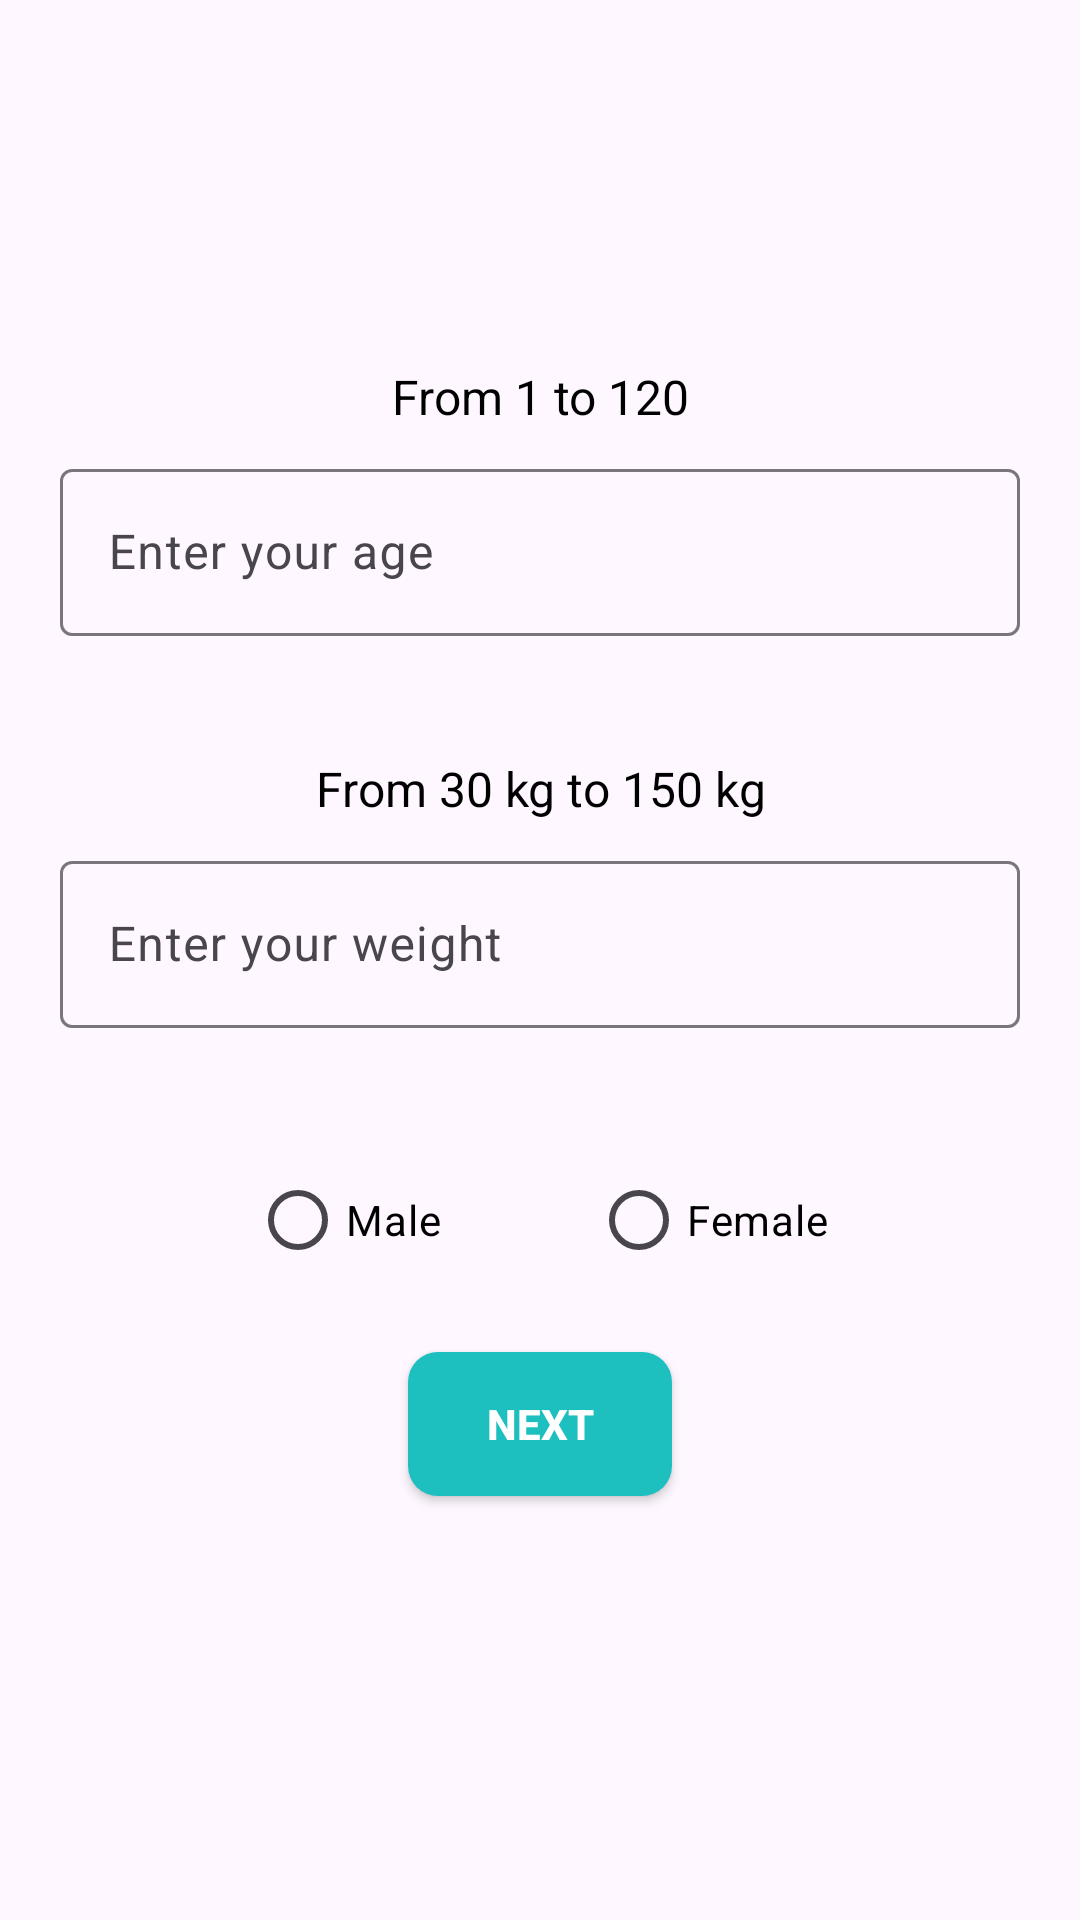

Here is an Android app screen rendered from its layout file. Give the layout XML and the strings, colors and styles it references.
<!-- AndroidManifest.xml: application theme Theme.AquaAlarm -->
<!-- res/layout/fragment_splash.xml -->
<?xml version="1.0" encoding="utf-8"?>
<androidx.constraintlayout.widget.ConstraintLayout xmlns:android="http://schemas.android.com/apk/res/android"
    xmlns:app="http://schemas.android.com/apk/res-auto"
    xmlns:tools="http://schemas.android.com/tools"
    android:layout_width="match_parent"
    android:layout_height="match_parent"
    android:background="@drawable/bg"
    tools:context=".fragments.SplashFragment">

    <LinearLayout
        android:layout_width="match_parent"
        android:layout_height="match_parent"
        android:gravity="center"
        android:orientation="vertical"
        app:layout_constraintBottom_toBottomOf="parent"
        app:layout_constraintEnd_toEndOf="parent"
        app:layout_constraintStart_toStartOf="parent"
        app:layout_constraintTop_toTopOf="parent">

        <TextView
            android:layout_width="match_parent"
            android:layout_height="wrap_content"
            android:gravity="center"
            android:paddingHorizontal="30sp"
            android:text="From 1 to 120"
            android:textColor="@color/black"
            android:textSize="16sp" />

        <com.google.android.material.textfield.TextInputLayout
            android:id="@+id/ageTextInputLayout"
            android:layout_width="match_parent"
            android:layout_height="wrap_content"
            android:layout_marginHorizontal="20dp"
            android:layout_marginTop="8dp">

            <com.google.android.material.textfield.TextInputEditText
                android:id="@+id/ageTextInputEditText"
                android:layout_width="match_parent"
                android:layout_height="wrap_content"
                android:hint="Enter your age"
                android:inputType="number"
                android:textColor="@color/black"
                android:textColorHint="@color/black" />

        </com.google.android.material.textfield.TextInputLayout>

        <TextView
            android:layout_width="match_parent"
            android:layout_height="wrap_content"
            android:layout_marginTop="40dp"
            android:gravity="center"
            android:paddingHorizontal="30sp"
            android:text="From 30 kg to 150 kg"
            android:textColor="@color/black"
            android:textColorHint="@color/black"
            android:textSize="16sp" />

        <com.google.android.material.textfield.TextInputLayout
            android:id="@+id/weightTextInputLayout"
            android:layout_width="match_parent"
            android:layout_height="wrap_content"
            android:layout_marginHorizontal="20dp"
            android:layout_marginTop="8dp">

            <com.google.android.material.textfield.TextInputEditText
                android:id="@+id/weightTextInputEditText"
                android:layout_width="match_parent"
                android:layout_height="wrap_content"
                android:hint="Enter your weight"
                android:inputType="number"
                android:textColor="@color/black"
                android:textColorHint="@color/black" />

        </com.google.android.material.textfield.TextInputLayout>

        <RadioGroup
            android:id="@+id/genderRadioGroup"
            android:layout_width="match_parent"
            android:layout_height="wrap_content"
            android:layout_marginTop="40dp"
            android:gravity="center"
            android:orientation="horizontal">

            <RadioButton
                android:id="@+id/maleRadioButton"
                android:layout_width="wrap_content"
                android:layout_height="wrap_content"
                android:text="Male"
                android:textColor="@color/black" />

            <View
                android:layout_width="50dp"
                android:layout_height="match_parent" />

            <RadioButton
                android:id="@+id/femaleRadioButton"
                android:layout_width="wrap_content"
                android:layout_height="wrap_content"
                android:text="Female"
                android:textColor="@color/black" />

        </RadioGroup>

        <androidx.appcompat.widget.AppCompatButton
            android:id="@+id/nextButton"
            android:layout_width="wrap_content"
            android:layout_height="wrap_content"
            android:layout_margin="20dp"
            android:layout_marginTop="16dp"
            android:background="@drawable/btn_bg"
            android:padding="10dp"
            android:text="Next"
            android:textColor="@color/white"
            android:textStyle="bold" />
    </LinearLayout>

</androidx.constraintlayout.widget.ConstraintLayout>
<!-- resources referenced by this layout -->
<resources>
  <color name="black">#FF000000</color>
  <color name="white">#FFFFFFFF</color>
  <!-- drawable btn_bg (drawable) -->
  <?xml version="1.0" encoding="utf-8"?>
  <shape xmlns:android="http://schemas.android.com/apk/res/android">
      <corners android:radius="10sp" />
      <solid android:color="#1DBFBF" />
  </shape>
  <style name="Theme.AquaAlarm" parent="Base.Theme.AquaAlarm" />
  <style name="Base.Theme.AquaAlarm" parent="Theme.Material3.DayNight.NoActionBar">
          
          
      </style>
</resources>
